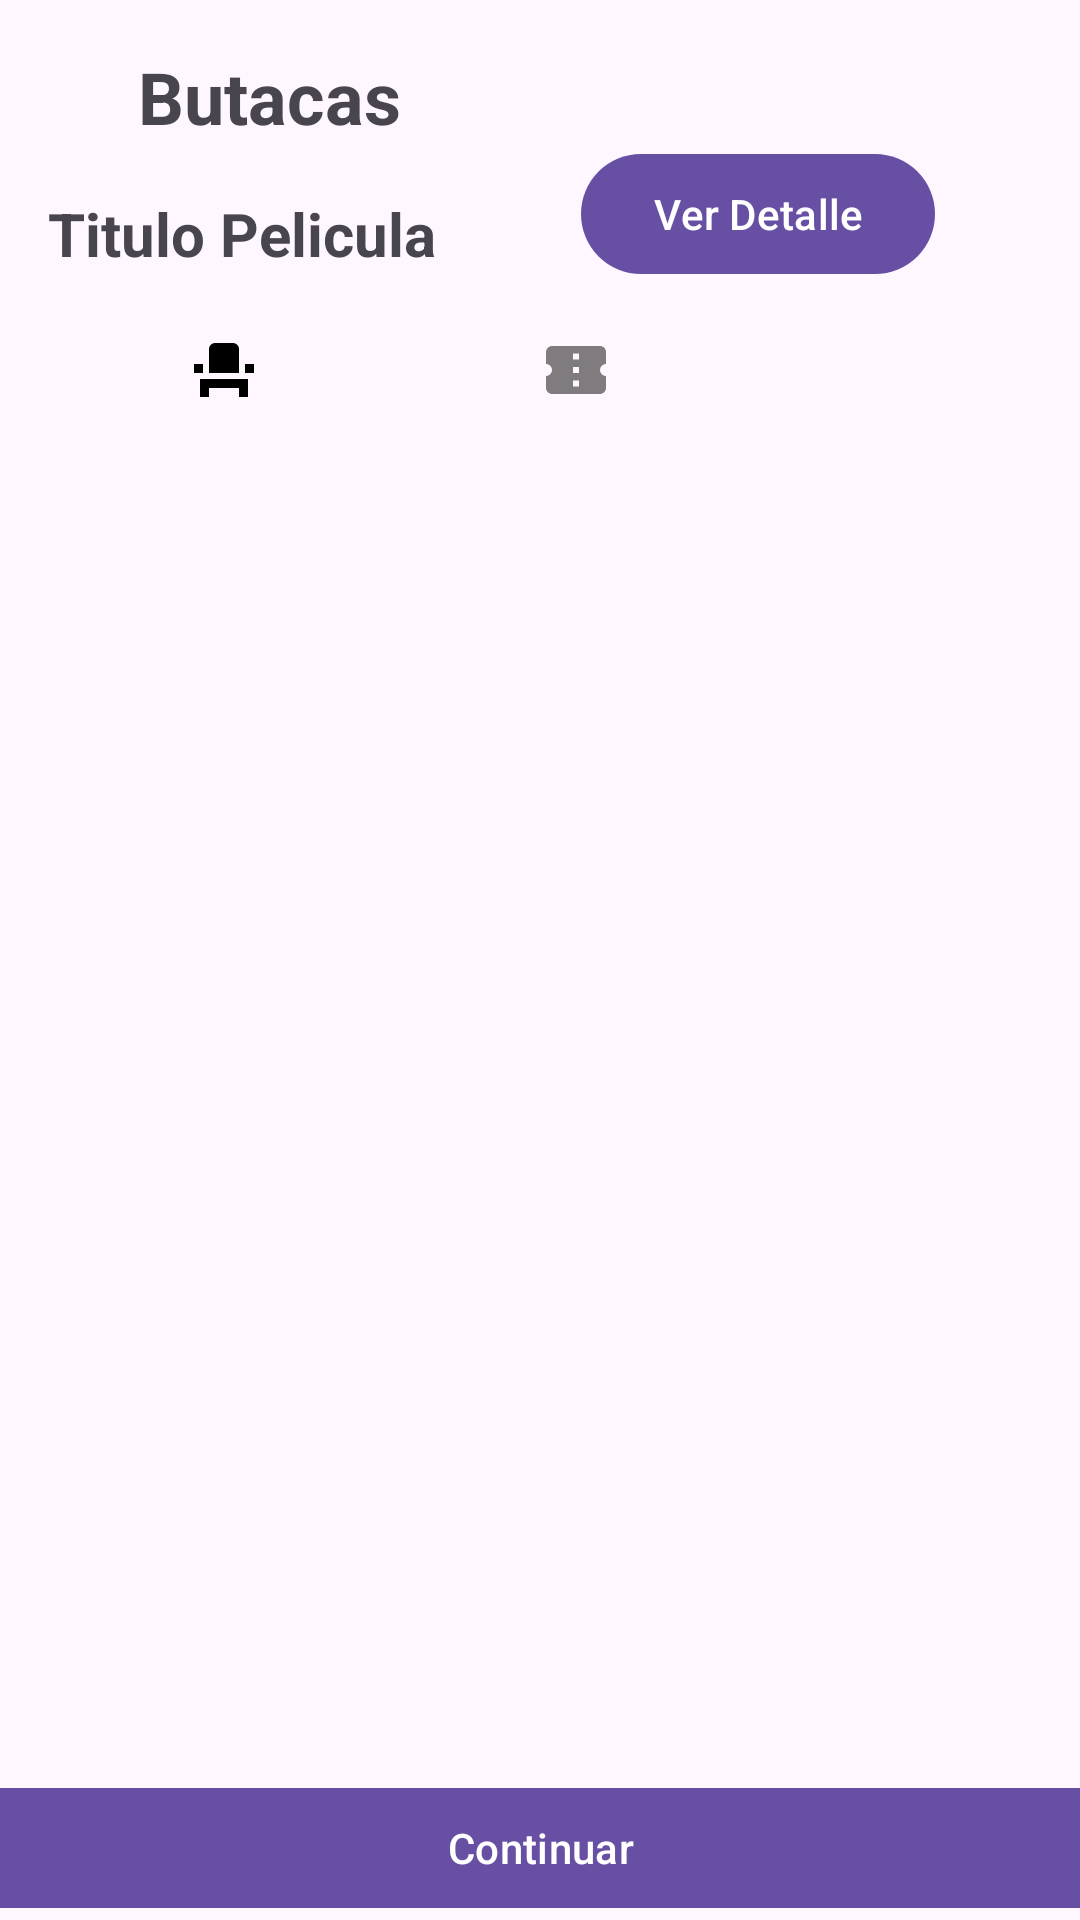

Produce the Android XML layout that renders to this screen, including the resource entries it uses.
<!-- AndroidManifest.xml: application theme Theme.Cineplus -->
<!-- res/layout/fragment_pelicula_butaca.xml -->
<?xml version="1.0" encoding="utf-8"?>
<androidx.constraintlayout.widget.ConstraintLayout xmlns:android="http://schemas.android.com/apk/res/android"
    xmlns:app="http://schemas.android.com/apk/res-auto"
    xmlns:tools="http://schemas.android.com/tools"
    android:layout_width="match_parent"
    android:layout_height="match_parent"
    tools:context=".pelicula_butaca">

    <com.google.android.material.textview.MaterialTextView
        android:id="@+id/txt_titulo_pelicula_butacas_main"
        app:layout_constraintStart_toEndOf="@id/btn_volver"
        android:layout_width="wrap_content"
        android:layout_height="wrap_content"
        app:layout_constraintTop_toTopOf="parent"
        android:layout_marginTop="@dimen/scale_16"
        android:text="@string/txt_titulo_butaca"
        android:textSize="@dimen/text_title_header"
        android:textStyle="bold"
        />

    <ImageButton
        android:id="@+id/btn_volver"
        android:layout_width="wrap_content"
        android:layout_height="wrap_content"
        android:contentDescription="@string/descripcion_btn_volver"
        android:padding="15dp"
        android:layout_marginStart="@dimen/scale_16"
        android:layout_marginTop="@dimen/scale_16"
        android:src="@drawable/arrow_left"
        android:text=""
        app:layout_constraintBottom_toBottomOf="@+id/txt_titulo_pelicula_butacas_main"
        app:layout_constraintStart_toStartOf="parent"
        app:layout_constraintTop_toTopOf="parent"
        android:background="@android:color/transparent"/>

    <com.google.android.material.textview.MaterialTextView
        android:id="@+id/txt_titulo_pelicula_butacas"
        android:layout_width="wrap_content"
        android:layout_height="wrap_content"
        android:text="@string/titulo_pelicula_placeholder"
        app:layout_constraintTop_toBottomOf="@id/txt_titulo_pelicula_butacas_main"
        app:layout_constraintStart_toStartOf="parent"
        android:layout_margin="@dimen/scale_16"
        android:textSize="@dimen/text_subtitle"
        android:textStyle="bold"/>

    <com.google.android.material.button.MaterialButton
        android:id="@+id/btn_ver_detalle"
        android:layout_width="wrap_content"
        android:layout_height="wrap_content"
        android:text="@string/txt_ver_detalle"
        app:layout_constraintEnd_toEndOf="parent"
        app:layout_constraintStart_toEndOf="@+id/txt_titulo_pelicula_butacas"
        app:layout_constraintTop_toBottomOf="@+id/btn_volver" />

    <LinearLayout
        android:id="@+id/linearLayout"
        android:layout_width="0dp"
        android:layout_height="wrap_content"
        android:orientation="horizontal"
        app:layout_constraintEnd_toEndOf="parent"
        app:layout_constraintStart_toStartOf="parent"
        app:layout_constraintTop_toBottomOf="@+id/btn_ver_detalle"
        app:layout_constraintBottom_toTopOf="@id/lista_asientos_pelicula_butacas"
        android:padding="@dimen/scale_16">

        <ImageView
            android:id="@+id/imageView"
            android:layout_width="wrap_content"
            android:layout_height="wrap_content"
            android:layout_weight="1"
            android:src="@drawable/seat" />

        <ImageView
            android:id="@+id/imageView2"
            android:layout_width="wrap_content"
            android:layout_height="wrap_content"
            android:layout_weight="1"
            android:src="@drawable/ticket_confirmation"
            android:alpha="0.5"/>

        <ImageView
            android:id="@+id/imageView3"
            android:layout_width="wrap_content"
            android:layout_height="wrap_content"
            android:layout_weight="1"
            android:src="@drawable/wallet"
            android:alpha="0.5"/>
    </LinearLayout>

    <com.google.android.material.button.MaterialButton
        android:id="@+id/btn_continuar"
        android:layout_width="0dp"
        android:layout_height="wrap_content"
        android:text="@string/btn_continuar"
        app:cornerRadius="0dp"
        app:layout_constraintBottom_toBottomOf="parent"
        app:layout_constraintEnd_toEndOf="parent"
        app:layout_constraintStart_toStartOf="parent" />

    <androidx.recyclerview.widget.RecyclerView
        android:id="@+id/lista_asientos_pelicula_butacas"
        android:layout_width="0dp"
        android:layout_height="0dp"
        android:layout_marginBottom="1dp"
        app:layout_constraintBottom_toTopOf="@+id/btn_continuar"
        app:layout_constraintStart_toStartOf="parent"
        app:layout_constraintEnd_toEndOf="parent"
        app:layout_constraintTop_toBottomOf="@+id/linearLayout" />


</androidx.constraintlayout.widget.ConstraintLayout>
<!-- resources referenced by this layout -->
<resources>
  <dimen name="scale_16">16dp</dimen>
  <dimen name="text_subtitle">20sp</dimen>
  <dimen name="text_title_header">24sp</dimen>
  <!-- drawable seat (drawable) -->
  <vector xmlns:android="http://schemas.android.com/apk/res/android"
      android:width="24dp"
      android:height="24dp"
      android:viewportWidth="24"
      android:viewportHeight="24">
    <path
        android:fillColor="#FF000000"
        android:pathData="M4,18V21H7V18H17V21H20V15H4V18M19,10H22V13H19V10M2,10H5V13H2V10M17,13H7V5A2,2 0,0 1,9 3H15A2,2 0,0 1,17 5V13Z"/>
  </vector>
  <!-- drawable ticket_confirmation (drawable) -->
  <vector xmlns:android="http://schemas.android.com/apk/res/android"
      android:width="24dp"
      android:height="24dp"
      android:viewportWidth="24"
      android:viewportHeight="24">
    <path
        android:fillColor="#FF000000"
        android:pathData="M13,8.5H11V6.5H13V8.5M13,13H11V11H13V13M13,17.5H11V15.5H13V17.5M22,10V6C22,4.89 21.1,4 20,4H4A2,2 0,0 0,2 6V10C3.11,10 4,10.9 4,12A2,2 0,0 1,2 14V18A2,2 0,0 0,4 20H20A2,2 0,0 0,22 18V14A2,2 0,0 1,20 12A2,2 0,0 1,22 10Z"/>
  </vector>
  <string name="btn_continuar">Continuar</string>
  <string name="descripcion_btn_volver">Volver</string>
  <string name="titulo_pelicula_placeholder">Titulo Pelicula</string>
  <string name="txt_titulo_butaca">Butacas</string>
  <string name="txt_ver_detalle">Ver Detalle</string>
  <style name="Theme.Cineplus" parent="Base.Theme.Cineplus" />
  <style name="Base.Theme.Cineplus" parent="Theme.Material3.DayNight.NoActionBar">
          
          
      </style>
</resources>
